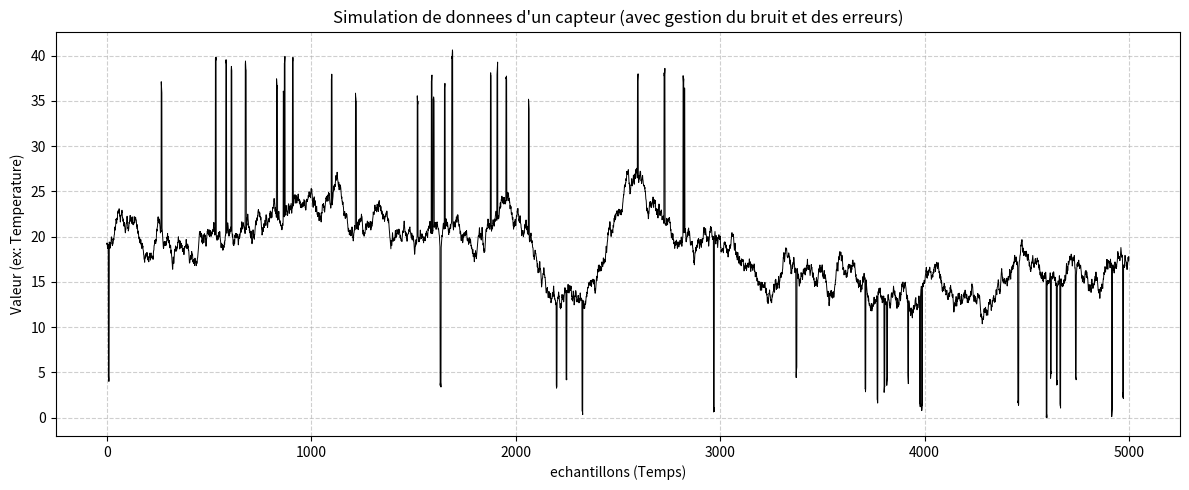

Write the Python code that produced this figure.
import random
import matplotlib.pyplot as plt

class Simulateur:
    def __init__(self, seed, mean, standard_deviation, error_rate=0.0, error_length=0.0, minimum=float('-inf'), maximum=float('inf')):
        # Initialisation du generateur aleatoire avec une graine (seed) pour avoir les mêmes resultats à chaque fois
        self._random = random.Random(seed)
        self._mean = mean
        self._standard_deviation = abs(standard_deviation)
        # Facteur qui determine la taille du pas de variation
        self._step_size_factor = self._standard_deviation / 10.0
        
        # Paramètres pour la gestion des erreurs (pics soudains)
        self._default_error_rate = error_rate
        self._default_error_length = error_length
        self._current_error_rate = error_rate
        self._current_error_length = error_length
        self._minimum = minimum
        self._maximum = maximum
        
        self._is_current_error = False
        self._last_none_error_value = 0.0
        
        # Valeur de depart legèrement differente de la moyenne
        self._value = self._mean - self._random.random()
        
        self._factors = [-1, 1]

    def calculate_next_value(self):
        # 1. Gerer l'etat d'erreur en cours
        if self._is_current_error:
            self._current_error_length -= 1
            self._current_error_rate = self._current_error_length
            if self._current_error_rate < 0.01:
                self._current_error_rate = 0.01

        # 2. Decider si la prochaine valeur sera une erreur ou une valeur normale
        next_is_error = self._random.random() < self._current_error_rate

        if not next_is_error:
            self._new_value()
            if self._is_current_error:
                self._is_current_error = False
                self._current_error_rate = self._default_error_rate
                self._current_error_length = self._default_error_length
        else:
            if not self._is_current_error:
                self._last_none_error_value = self._value
            self._new_error_value()

        return self._value

    def _new_value(self):
        # Calcul d'une variation normale
        value_change = self._random.random() * self._step_size_factor
        factor = self._factors[self._decide_factor()]

        # Si on sortait d'une erreur, on repart de la dernière valeur normale
        if self._is_current_error:
            self._value = self._last_none_error_value + (value_change * factor)
        else:
            self._value += value_change * factor

    def _decide_factor(self):
        # Decide si on augmente (+1) ou on diminue (-1) la valeur
        if self._value > self._mean:
            distance = self._value - self._mean
            continue_direction = 1
            change_direction = 0
        else:
            distance = self._mean - self._value
            continue_direction = 0
            change_direction = 1

        # Plus on s'eloigne de la moyenne, plus on a de chances de changer de direction
        chance = (self._standard_deviation / 2.0) - (distance / 50.0)
        random_value = self._random.random() * self._standard_deviation

        if random_value < chance:
            return continue_direction
        else:
            return change_direction

    def _new_error_value(self):
        # Genère un pic d'erreur (valeur aberrante)
        if not self._is_current_error:
            if self._value < self._mean:
                self._value = self._random.random() * (self._mean - 3 * self._standard_deviation - self._minimum) + self._minimum
            else:
                self._value = self._random.random() * (self._maximum - self._mean - 3 * self._standard_deviation) + self._mean + 3 * self._standard_deviation
            self._is_current_error = True
        else:
            # Si on est dejà dans une erreur, on continue de varier un peu
            value_change = self._random.random() * self._step_size_factor
            self._value += value_change * self._random.choice(self._factors)


# --- PROGRAMME PRINCIPAL ---
if __name__ == "__main__":
    print("Demarrage de la simulation des donnees du capteur...")
    
    # Creation du simulateur :
    # Moyenne = 20, Ecart-type = 5, 1% de chance d'avoir une erreur, erreur d'une duree de 4.21
    # Valeurs minimales à 0 et maximales à 40 (comme pour une temperature realiste)
    sim = Simulateur(seed=12345, mean=20, standard_deviation=5, error_rate=0.01, error_length=4.21, minimum=0, maximum=40)
    
    data_set = []
    
    # On genère 5000 points (comme demande dans l'image de ton TP)
    for i in range(5000):
        data_set.append(sim.calculate_next_value())
        
    print(f"Generation terminee ! Nombre de valeurs : {len(data_set)}")
    
    # --- AFFICHAGE GRAPHIQUE (Etape 1.1 du TP) ---
    plt.figure(figsize=(12, 5))
    plt.plot(data_set, color='black', linewidth=0.7)
    plt.title("Simulation de donnees d'un capteur (avec gestion du bruit et des erreurs)")
    plt.xlabel("echantillons (Temps)")
    plt.ylabel("Valeur (ex: Temperature)")
    plt.grid(True, linestyle='--', alpha=0.6)
    plt.tight_layout()
    plt.show()
